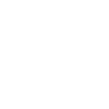
t = 0.00 s
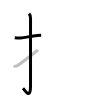
t = 2.25 s
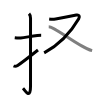
t = 4.50 s
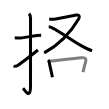
t = 6.50 s
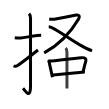
t = 8.75 s
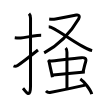
t = 11.00 s

The animated SVG that drew these frames (rendered in a browser with its animation timeline set to each time). Animation: 11 SMIL elements (animate=11); one cycle of 11.00 s.

<svg width="109px" height="109px" viewBox="0 0 px 109px" xmlns="http://www.w3.org/2000/svg" xmlns:xlink="http://www.w3.org/1999/xlink" xml:space="preserve" version="1.1"  baseProfile="full">
<path d="M14.75,37.75c1.97,0.24,3.84,0.44,5.86,0.2c4.55-0.55,10.35-1.56,16.78-2.38c1.23-0.16,2.48-0.23,3.77-0.23" style="fill:none;stroke:black;stroke-width:3;opacity:0">
  <animate attributeType="CSS" attributeName="opacity" from="0" to="1" begin="0s" dur="1s" repeatCount="Indefinite" fill="freeze" />
</path>
<path d="M29.02,13.58c1.2,1.2,1.51,2.92,1.51,4.77c0,14.56-0.01,62.94-0.01,67.9c0,14.25-6.07,3.53-7.52,2" style="fill:none;stroke:black;stroke-width:3;opacity:0">
  <animate attributeType="CSS" attributeName="opacity" from="0" to="1" begin="1s" dur="1s" repeatCount="Indefinite" fill="freeze" />
</path>
<path d="M13.5,66c1.38,0.61,2.55,0.55,4.12-0.5C19.23,64.44,31.3,55.31,38,50" style="fill:none;stroke:black;stroke-width:3;opacity:0">
  <animate attributeType="CSS" attributeName="opacity" from="0" to="1" begin="2s" dur="1s" repeatCount="Indefinite" fill="freeze" />
</path>
<path d="M49.19,19.02c2.15,0.33,4.29,0.33,6.44-0.02c5.63-0.99,17.35-3.25,20.73-3.94c2.75-0.56,3.63,1.4,2.37,3.57C69.5,34.5,59.62,44.38,44.15,52.82" style="fill:none;stroke:black;stroke-width:3;opacity:0">
  <animate attributeType="CSS" attributeName="opacity" from="0" to="1" begin="3s" dur="1s" repeatCount="Indefinite" fill="freeze" />
</path>
<path d="M48.73,26.69c5.04,0.06,19.37,11.78,32.47,18.95c3.58,2.12,6.88,3.95,10.91,4.99" style="fill:none;stroke:black;stroke-width:3;opacity:0">
  <animate attributeType="CSS" attributeName="opacity" from="0" to="1" begin="4s" dur="1s" repeatCount="Indefinite" fill="freeze" />
</path>
<path d="M48.12,60.04c0.67,0.67,0.97,1.67,1.07,2.17c0.58,2.9,1.36,6.17,2.25,10.3c0.32,1.47,0.65,3.06,1,4.77" style="fill:none;stroke:black;stroke-width:3;opacity:0">
  <animate attributeType="CSS" attributeName="opacity" from="0" to="1" begin="5s" dur="1s" repeatCount="Indefinite" fill="freeze" />
</path>
<path d="M49.58,61.1c9.54-0.97,24.55-2.89,31.79-3.43c3.44-0.26,5.41,0.52,4.21,4.27c-0.95,2.96-1.18,4.73-2.59,10.22" style="fill:none;stroke:black;stroke-width:3;opacity:0">
  <animate attributeType="CSS" attributeName="opacity" from="0" to="1" begin="6s" dur="1s" repeatCount="Indefinite" fill="freeze" />
</path>
<path d="M52.98,75.06c5.41-0.6,17.25-1.81,26.39-2.6c1.96-0.17,3.79-0.32,5.41-0.44" style="fill:none;stroke:black;stroke-width:3;opacity:0">
  <animate attributeType="CSS" attributeName="opacity" from="0" to="1" begin="7s" dur="1s" repeatCount="Indefinite" fill="freeze" />
</path>
<path d="M65.67,48c1.1,1.1,1.28,2.38,1.28,4.16c0,6.09,0,26.72,0,36.32" style="fill:none;stroke:black;stroke-width:3;opacity:0">
  <animate attributeType="CSS" attributeName="opacity" from="0" to="1" begin="8s" dur="1s" repeatCount="Indefinite" fill="freeze" />
</path>
<path d="M45.94,91.04c1.51,1.51,2.55,1.75,4,1.47c11.18-2.14,24.31-4.89,35.35-7.38" style="fill:none;stroke:black;stroke-width:3;opacity:0">
  <animate attributeType="CSS" attributeName="opacity" from="0" to="1" begin="9s" dur="1s" repeatCount="Indefinite" fill="freeze" />
</path>
<path d="M80.29,78.93c4.04,2.69,10.42,11.06,11.43,15.24" style="fill:none;stroke:black;stroke-width:3;opacity:0">
  <animate attributeType="CSS" attributeName="opacity" from="0" to="1" begin="10s" dur="1s" repeatCount="Indefinite" fill="freeze" />
</path>
</svg>
